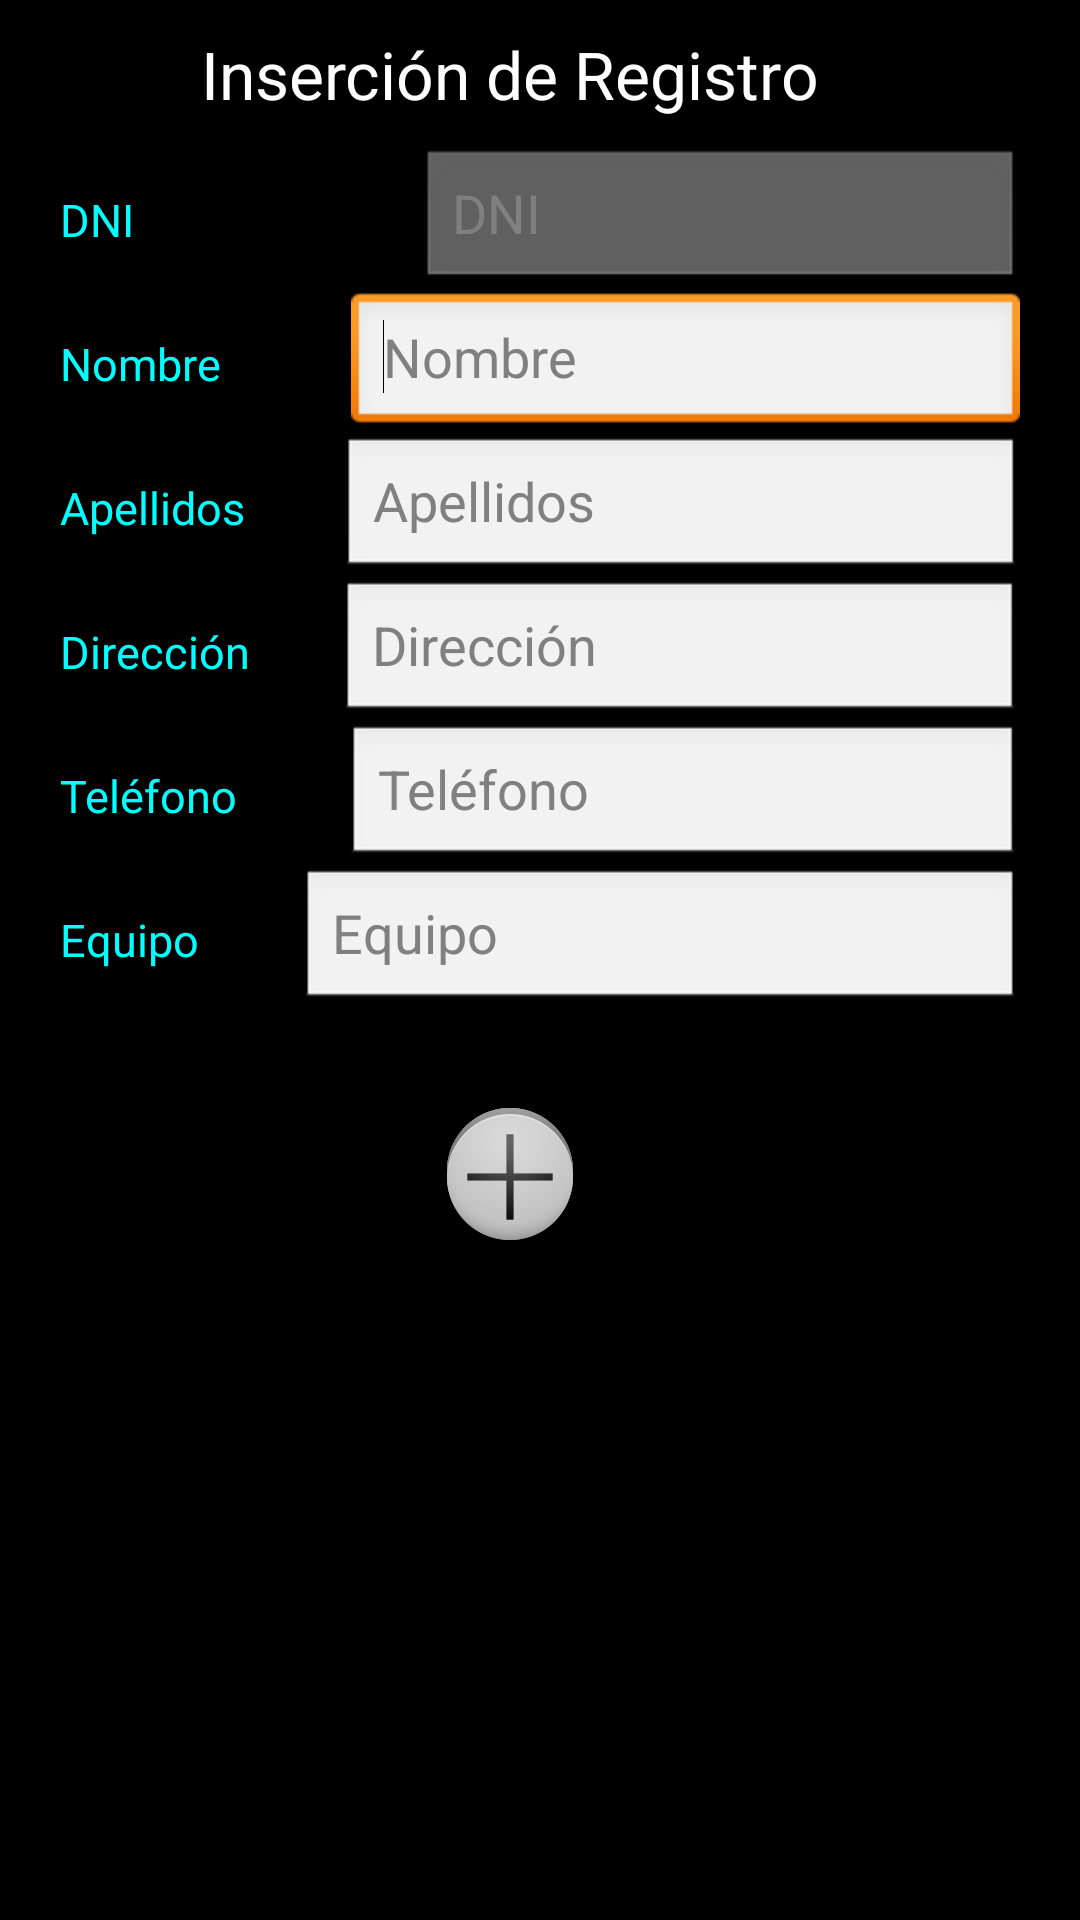

Layout XML and referenced resources for this Android screen:
<!-- AndroidManifest.xml: application theme AppTheme -->
<!-- res/layout/activity_add.xml -->
<LinearLayout xmlns:android="http://schemas.android.com/apk/res/android"
    xmlns:tools="http://schemas.android.com/tools"
    android:id="@+id/LinearLayout1"
    android:layout_width="match_parent"
    android:layout_height="match_parent"
    android:layout_gravity="center_horizontal"
    android:gravity="center_horizontal"
    android:orientation="vertical"
    android:paddingRight="20dp"
    tools:context="${relativePackage}.${activityClass}" >

    <TextView
        android:id="@+id/textView1"
        android:layout_width="wrap_content"
        android:layout_height="wrap_content"
        android:padding="10dp"
        android:text="@string/pantalla_insercion"
        android:textAppearance="?android:attr/textAppearanceLarge" />

    <LinearLayout
        android:layout_width="match_parent"
        android:layout_height="wrap_content"
        android:gravity="center_horizontal" >

        <TextView
            android:id="@+id/TextView05"
            android:layout_width="0dp"
            android:layout_height="wrap_content"
            android:layout_gravity="left|center_vertical"
            android:layout_weight="0.92"
            android:paddingLeft="20dp"
            android:text="@string/dni"
            android:textColor="@color/defaultText"
            android:textSize="@dimen/defaultText" />

        <EditText
            android:id="@+id/dniField"
            android:layout_width="200dp"
            android:layout_height="wrap_content"
            android:ems="10"
            android:enabled="false"
            android:focusable="false"
            android:hint="@string/dni"
            android:inputType="number|text"
            android:paddingRight="20dp" />

    </LinearLayout>

    <LinearLayout
        android:layout_width="match_parent"
        android:layout_height="wrap_content"
        android:gravity="center_horizontal" >

        <TextView
            android:id="@+id/TextView04"
            android:layout_width="100dp"
            android:layout_height="wrap_content"
            android:layout_gravity="left|center_vertical"
            android:layout_weight="0.76"
            android:paddingLeft="20dp"
            android:text="@string/name"
            android:textColor="@color/defaultText"
            android:textSize="@dimen/defaultText" />

        <EditText
            android:id="@+id/nameField"
            android:layout_width="200dp"
            android:layout_height="wrap_content"
            android:layout_weight="1"
            android:ems="10"
            android:hint="@string/name"
            android:inputType="text|textPersonName" />

        <requestFocus />
    </LinearLayout>

    <LinearLayout
        android:layout_width="match_parent"
        android:layout_height="wrap_content"
        android:gravity="center_horizontal" >

        <TextView
            android:id="@+id/TextView03"
            android:layout_width="100dp"
            android:layout_height="wrap_content"
            android:layout_gravity="left|center_vertical"
            android:layout_weight="0.52"
            android:paddingLeft="20dp"
            android:text="@string/surname"
            android:textColor="@color/defaultText"
            android:textSize="@dimen/defaultText" />

        <EditText
            android:id="@+id/lastnameField"
            android:layout_width="200dp"
            android:layout_height="wrap_content"
            android:layout_weight="1"
            android:ems="10"
            android:hint="@string/surname"
            android:inputType="text|textPersonName" />

    </LinearLayout>

    <LinearLayout
        android:layout_width="match_parent"
        android:layout_height="wrap_content" >

        <TextView
            android:id="@+id/TextView02"
            android:layout_width="100dp"
            android:layout_height="wrap_content"
            android:layout_gravity="left|center_vertical"
            android:layout_weight="0.51"
            android:paddingLeft="20dp"
            android:text="@string/address"
            android:textColor="@color/defaultText"
            android:textSize="@dimen/defaultText" />

        <EditText
            android:id="@+id/addressField"
            android:layout_width="200dp"
            android:layout_height="wrap_content"
            android:layout_weight="1"
            android:ems="10"
            android:hint="@string/address"
            android:inputType="text|textPostalAddress" />

    </LinearLayout>

    <LinearLayout
        android:layout_width="match_parent"
        android:layout_height="wrap_content" >

        <TextView
            android:id="@+id/TextView01"
            android:layout_width="100dp"
            android:layout_height="wrap_content"
            android:layout_gravity="left|center_vertical"
            android:layout_weight="0.63"
            android:paddingLeft="20dp"
            android:text="@string/phone"
            android:textColor="@color/defaultText"
            android:textSize="@dimen/defaultText" />

        <EditText
            android:id="@+id/phoneField"
            android:layout_width="200dp"
            android:layout_height="wrap_content"
            android:layout_weight="1"
            android:ems="10"
            android:hint="@string/phone"
            android:inputType="text|number|phone" />

    </LinearLayout>

    <LinearLayout
        android:layout_width="match_parent"
        android:layout_height="wrap_content" >

        <TextView
            android:id="@+id/textView2"
            android:layout_width="100dp"
            android:layout_height="wrap_content"
            android:layout_gravity="left|center_vertical"
            android:paddingLeft="20dp"
            android:text="@string/team"
            android:textColor="@color/defaultText"
            android:textSize="@dimen/defaultText" />

        <EditText
            android:id="@+id/teamField"
            android:layout_width="0dp"
            android:layout_height="wrap_content"
            android:layout_weight="1"
            android:ems="10"
            android:hint="@string/team"
            android:inputType="number|text" >

        </EditText>

    </LinearLayout>

    <ImageButton
        android:id="@+id/imageButton1"
        android:layout_width="wrap_content"
        android:layout_height="wrap_content"
        android:layout_gravity="center_horizontal"
        android:layout_marginTop="30dp"
        android:background="@drawable/add"
        android:contentDescription="@string/add_button"
        android:onClick="add"
        android:src="@drawable/add" />

</LinearLayout>
<!-- resources referenced by this layout -->
<resources>
  <color name="defaultText">#00FFFF</color>
  <dimen name="defaultText">15sp</dimen>
  <!-- drawable add: png bitmap (drawable-hdpi, 3724 bytes) -->
  <string name="add_button">Botón de inserción</string>
  <string name="address">Dirección</string>
  <string name="dni">DNI</string>
  <string name="name">Nombre</string>
  <string name="pantalla_insercion">Inserción de Registro</string>
  <string name="phone">Teléfono</string>
  <string name="surname">Apellidos</string>
  <string name="team">Equipo</string>
  <style name="AppTheme" parent="android:Theme.Black">
          
      </style>
</resources>
